Labelled photos from "raw", an image-classification folder in nurkal022/bottleDetect. The possible labels are: cork mismatch, good bottle, label missing, shape mismatch.

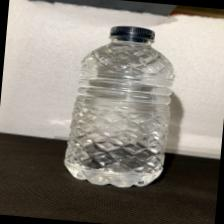
Label: label missing

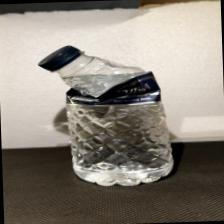
Label: shape mismatch

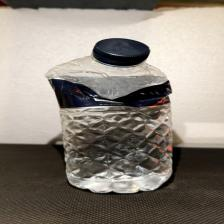
Label: shape mismatch

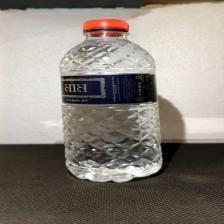
Label: cork mismatch

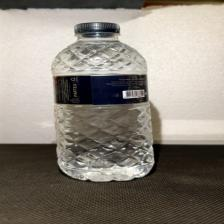
Label: good bottle

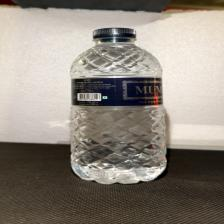
Label: good bottle
